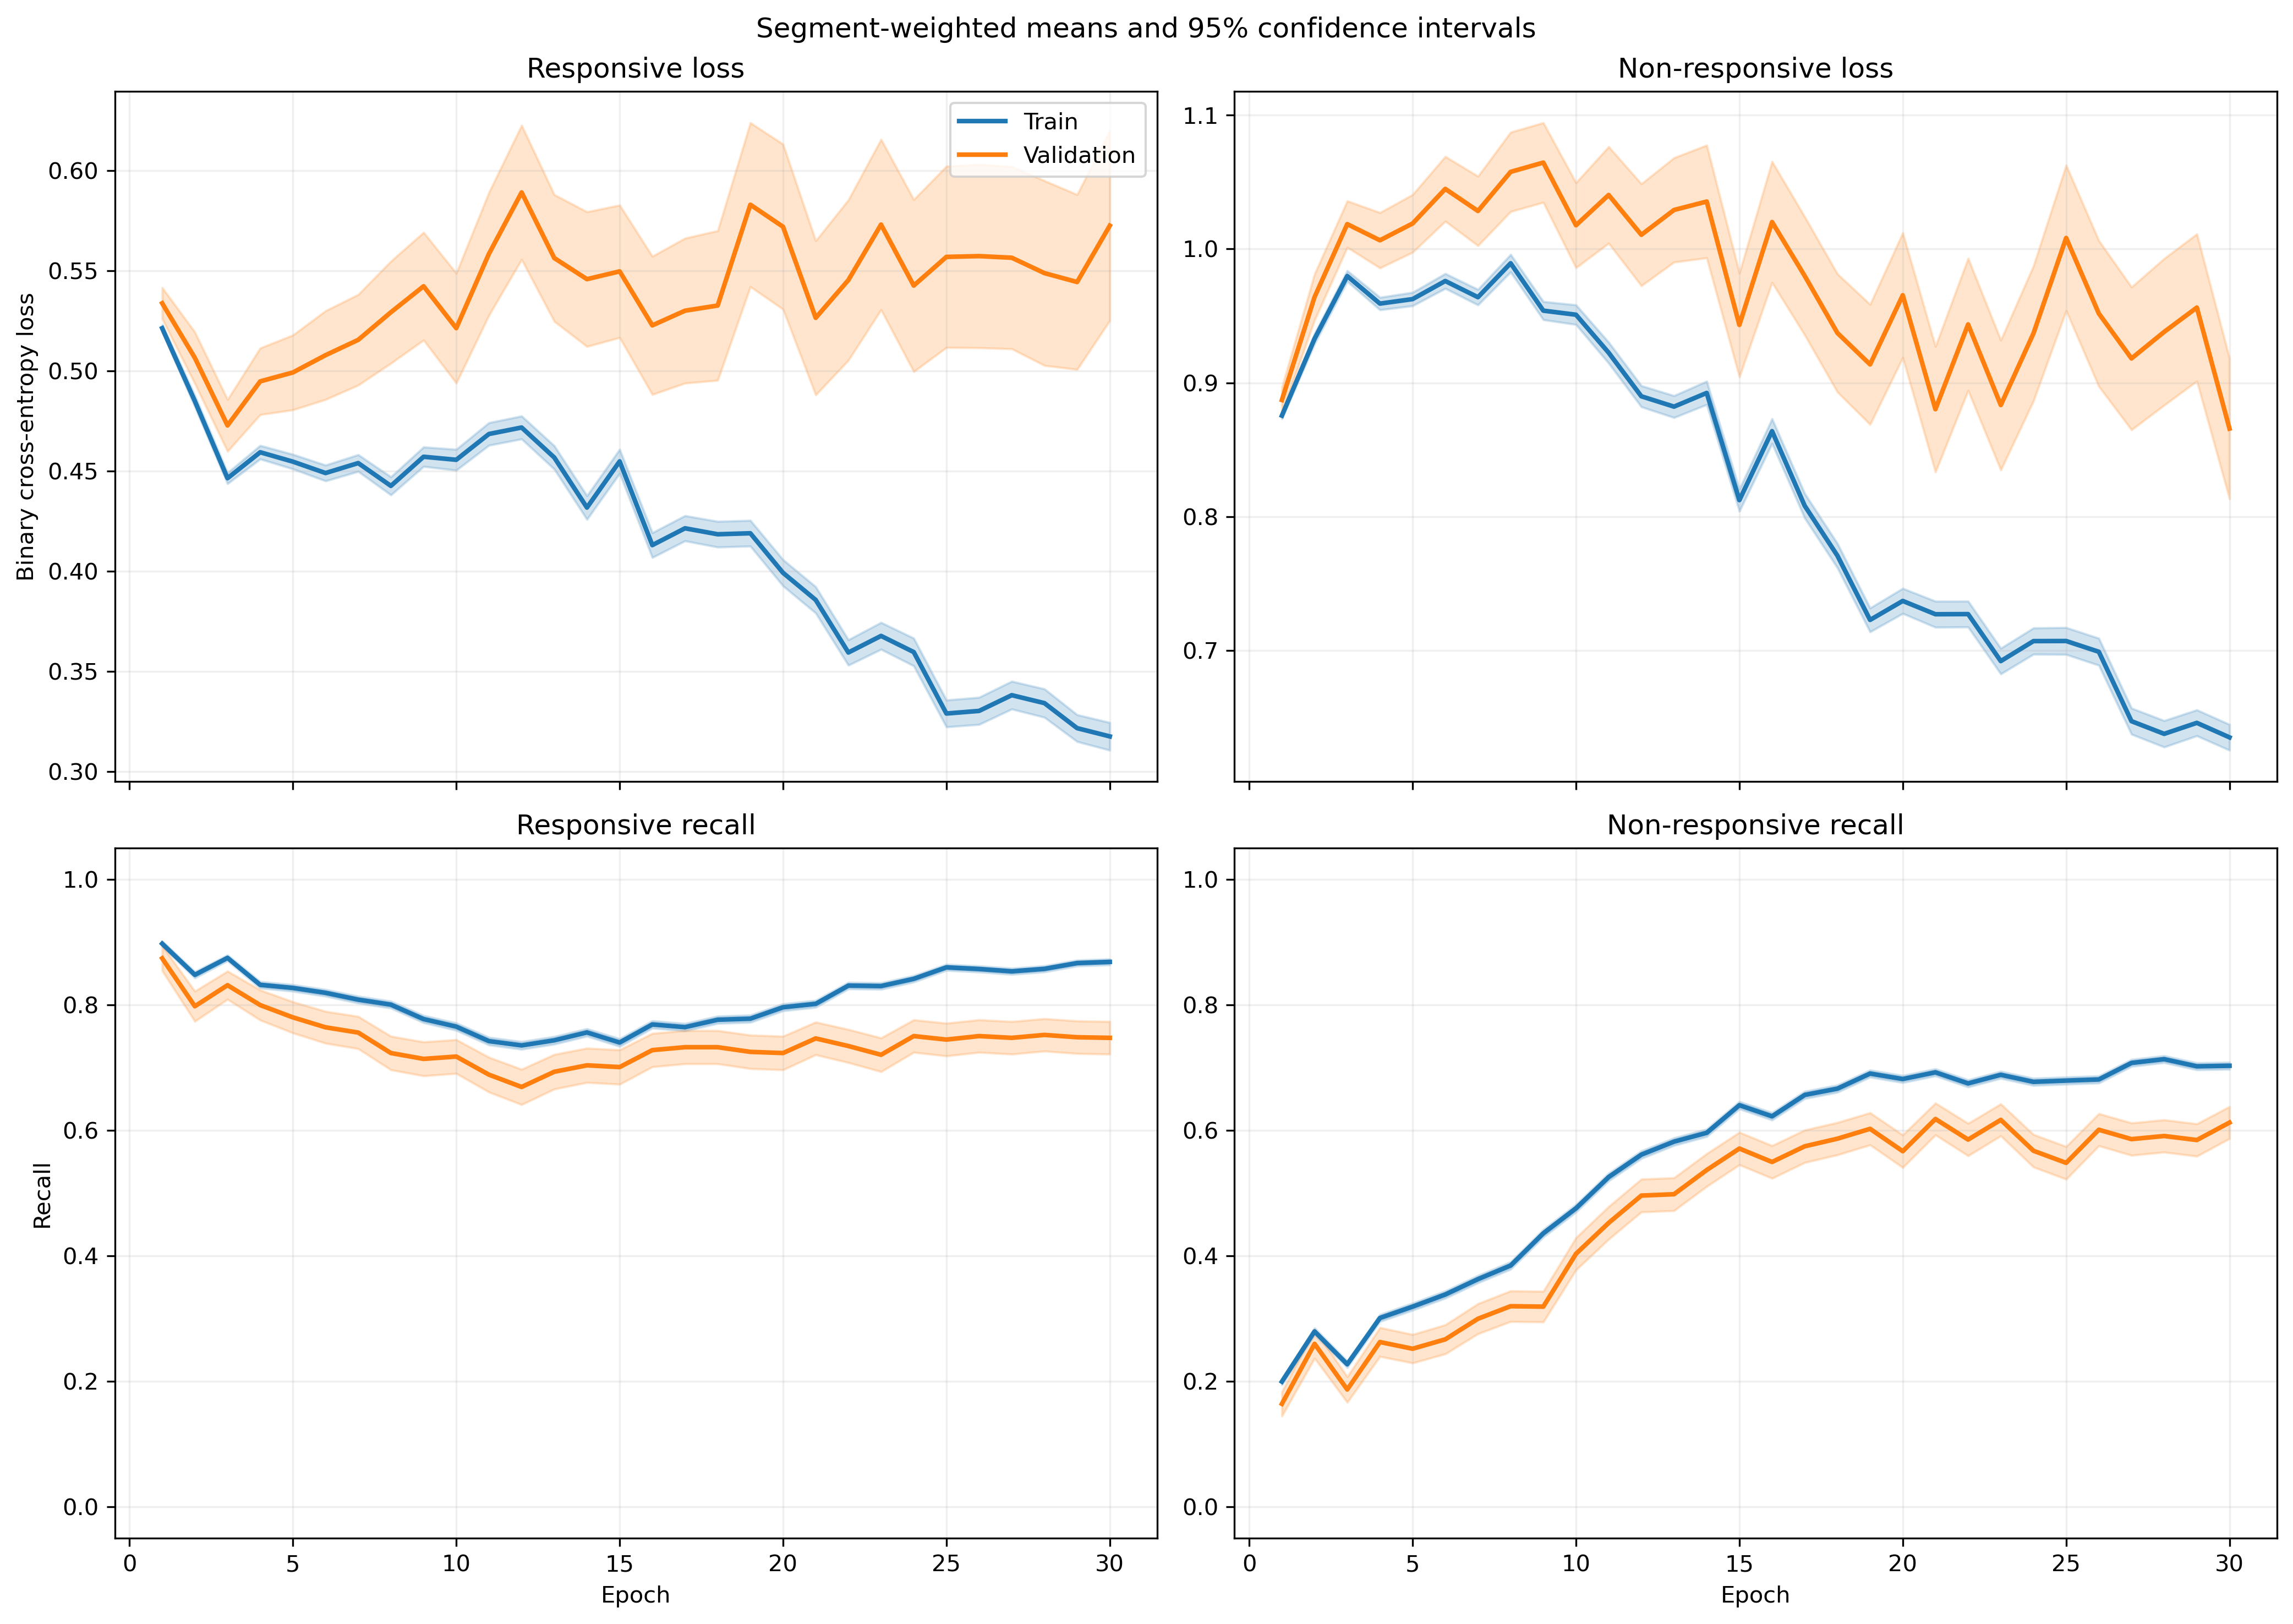

Source data for this figure (header and first rows):
fold, epoch, split, r_loss, r_loss_count, r_loss_sum, r_loss_sum_sq, r_recall, r_recall_count, r_recall_sum, r_recall_sum_sq, nr_loss, nr_loss_count, nr_loss_sum, nr_loss_sum_sq, nr_recall, nr_recall_count, nr_recall_sum, nr_recall_sum_sq
1, 1, train, 0.5346, 1063, 568.3, 329.6, 0.8438, 1063, 897.0, 897.0, 0.8613, 1401, 1207, 1110, 0.2769, 1401, 388.0, 388.0
1, 1, validation, 0.5363, 10, 5.363, 3.042, 0.9, 10, 9.0, 9.0, , 0, 0.0, 0.0, , 0, 0.0, 0.0
1, 2, train, 0.5072, 1063, 539.1, 318.2, 0.8231, 1063, 875.0, 875.0, 0.8995, 1401, 1260, 1265, 0.3112, 1401, 436.0, 436.0
1, 2, validation, 0.4799, 10, 4.799, 2.597, 0.9, 10, 9.0, 9.0, , 0, 0.0, 0.0, , 0, 0.0, 0.0
1, 3, train, 0.4932, 1063, 524.2, 308.7, 0.8222, 1063, 874.0, 874.0, 0.907, 1401, 1271, 1296, 0.3119, 1401, 437.0, 437.0
1, 3, validation, 0.4579, 10, 4.579, 2.383, 0.9, 10, 9.0, 9.0, , 0, 0.0, 0.0, , 0, 0.0, 0.0
1, 4, train, 0.5013, 1063, 532.9, 331.3, 0.7996, 1063, 850.0, 850.0, 0.8862, 1401, 1242, 1270, 0.3655, 1401, 512.0, 512.0
1, 4, validation, 0.4623, 10, 4.623, 2.516, 0.8, 10, 8.0, 8.0, , 0, 0.0, 0.0, , 0, 0.0, 0.0
1, 5, train, 0.5102, 1063, 542.4, 351.2, 0.7902, 1063, 840.0, 840.0, 0.8711, 1401, 1220, 1247, 0.3904, 1401, 547.0, 547.0
1, 5, validation, 0.466, 10, 4.66, 2.543, 0.8, 10, 8.0, 8.0, , 0, 0.0, 0.0, , 0, 0.0, 0.0
1, 6, train, 0.4798, 1063, 510, 319.1, 0.8109, 1063, 862.0, 862.0, 0.9214, 1401, 1291, 1404, 0.3547, 1401, 497.0, 497.0
1, 6, validation, 0.4268, 10, 4.268, 2.155, 0.9, 10, 9.0, 9.0, , 0, 0.0, 0.0, , 0, 0.0, 0.0
1, 7, train, 0.5033, 1063, 535, 383.2, 0.7573, 1063, 805.0, 805.0, 0.9039, 1401, 1266, 1452, 0.424, 1401, 594.0, 594.0
1, 7, validation, 0.4413, 10, 4.413, 2.575, 0.8, 10, 8.0, 8.0, , 0, 0.0, 0.0, , 0, 0.0, 0.0
1, 8, train, 0.473, 1063, 502.8, 325, 0.7977, 1063, 848.0, 848.0, 0.9203, 1401, 1289, 1437, 0.3762, 1401, 527.0, 527.0
1, 8, validation, 0.4322, 10, 4.322, 2.313, 0.8, 10, 8.0, 8.0, , 0, 0.0, 0.0, , 0, 0.0, 0.0
1, 9, train, 0.5117, 1063, 544, 409.5, 0.7441, 1063, 791.0, 791.0, 0.8674, 1401, 1215, 1381, 0.4768, 1401, 668.0, 668.0
1, 9, validation, 0.467, 10, 4.67, 2.931, 0.8, 10, 8.0, 8.0, , 0, 0.0, 0.0, , 0, 0.0, 0.0
1, 10, train, 0.4808, 1063, 511.1, 453, 0.7159, 1063, 761.0, 761.0, 0.9576, 1401, 1342, 1961, 0.5239, 1401, 734.0, 734.0
1, 10, validation, 0.4424, 10, 4.424, 3.218, 0.8, 10, 8.0, 8.0, , 0, 0.0, 0.0, , 0, 0.0, 0.0
1, 11, train, 0.5213, 1063, 554.2, 468.7, 0.6764, 1063, 719.0, 719.0, 0.826, 1401, 1157, 1440, 0.6067, 1401, 850.0, 850.0
1, 11, validation, 0.5158, 10, 5.158, 3.638, 0.7, 10, 7.0, 7.0, , 0, 0.0, 0.0, , 0, 0.0, 0.0
1, 12, train, 0.4972, 1063, 528.5, 433.3, 0.7056, 1063, 750.0, 750.0, 0.8203, 1401, 1149, 1438, 0.6246, 1401, 875.0, 875.0
1, 12, validation, 0.5298, 10, 5.298, 3.696, 0.7, 10, 7.0, 7.0, , 0, 0.0, 0.0, , 0, 0.0, 0.0
1, 13, train, 0.5396, 1063, 573.6, 585.3, 0.666, 1063, 708.0, 708.0, 0.7638, 1401, 1070, 1531, 0.6959, 1401, 975.0, 975.0
1, 13, validation, 0.6904, 10, 6.904, 6.403, 0.5, 10, 5.0, 5.0, , 0, 0.0, 0.0, , 0, 0.0, 0.0
1, 14, train, 0.4594, 1063, 488.3, 461.9, 0.7319, 1063, 778.0, 778.0, 0.8456, 1401, 1185, 1740, 0.6331, 1401, 887.0, 887.0
1, 14, validation, 0.6607, 10, 6.607, 5.907, 0.5, 10, 5.0, 5.0, , 0, 0.0, 0.0, , 0, 0.0, 0.0
1, 15, train, 0.5307, 1063, 564.1, 539.4, 0.6802, 1063, 723.0, 723.0, 0.7159, 1401, 1003, 1301, 0.7031, 1401, 985.0, 985.0
1, 15, validation, 0.664, 10, 6.64, 5.956, 0.5, 10, 5.0, 5.0, , 0, 0.0, 0.0, , 0, 0.0, 0.0
1, 16, train, 0.4498, 1063, 478.2, 435.2, 0.7319, 1063, 778.0, 778.0, 0.8014, 1401, 1123, 1655, 0.6695, 1401, 938.0, 938.0
1, 16, validation, 0.7692, 10, 7.692, 7.277, 0.4, 10, 4.0, 4.0, , 0, 0.0, 0.0, , 0, 0.0, 0.0
1, 17, train, 0.4997, 1063, 531.2, 541.4, 0.6933, 1063, 737.0, 737.0, 0.7153, 1401, 1002, 1488, 0.7316, 1401, 1025, 1025
1, 17, validation, 0.8182, 10, 8.182, 8.671, 0.3, 10, 3.0, 3.0, , 0, 0.0, 0.0, , 0, 0.0, 0.0
1, 18, train, 0.4614, 1063, 490.5, 447.9, 0.715, 1063, 760.0, 760.0, 0.7116, 1401, 996.9, 1354, 0.7052, 1401, 988.0, 988.0
1, 18, validation, 0.7309, 10, 7.309, 6.704, 0.3, 10, 3.0, 3.0, , 0, 0.0, 0.0, , 0, 0.0, 0.0
1, 19, train, 0.4154, 1063, 441.6, 384.2, 0.7469, 1063, 794.0, 794.0, 0.7585, 1401, 1063, 1582, 0.6895, 1401, 966.0, 966.0
1, 19, validation, 0.6994, 10, 6.994, 6.064, 0.4, 10, 4.0, 4.0, , 0, 0.0, 0.0, , 0, 0.0, 0.0
1, 20, train, 0.3843, 1063, 408.5, 329.7, 0.7959, 1063, 846.0, 846.0, 0.762, 1401, 1068, 1486, 0.6574, 1401, 921.0, 921.0
1, 20, validation, 0.4774, 10, 4.774, 2.915, 0.7, 10, 7.0, 7.0, , 0, 0.0, 0.0, , 0, 0.0, 0.0
1, 21, train, 0.3909, 1063, 415.6, 364.3, 0.7902, 1063, 840.0, 840.0, 0.7199, 1401, 1009, 1499, 0.6845, 1401, 959.0, 959.0
1, 21, validation, 0.5271, 10, 5.271, 3.794, 0.6, 10, 6.0, 6.0, , 0, 0.0, 0.0, , 0, 0.0, 0.0
1, 22, train, 0.3885, 1063, 413, 345.4, 0.8203, 1063, 872.0, 872.0, 0.6809, 1401, 954, 1258, 0.6688, 1401, 937.0, 937.0
1, 22, validation, 0.5302, 10, 5.302, 3.597, 0.5, 10, 5.0, 5.0, , 0, 0.0, 0.0, , 0, 0.0, 0.0
1, 23, train, 0.5047, 1063, 536.5, 616.8, 0.7394, 1063, 786.0, 786.0, 0.5377, 1401, 753.3, 993.5, 0.7552, 1401, 1058, 1058
1, 23, validation, 0.6427, 10, 6.427, 5.598, 0.5, 10, 5.0, 5.0, , 0, 0.0, 0.0, , 0, 0.0, 0.0
1, 24, train, 0.4727, 1063, 502.5, 550.7, 0.7865, 1063, 836.0, 836.0, 0.5259, 1401, 736.8, 920.1, 0.7488, 1401, 1049, 1049
1, 24, validation, 0.5129, 10, 5.129, 3.535, 0.7, 10, 7.0, 7.0, , 0, 0.0, 0.0, , 0, 0.0, 0.0
1, 25, train, 0.2939, 1063, 312.4, 277.3, 0.8758, 1063, 931.0, 931.0, 0.8016, 1401, 1123, 1967, 0.6288, 1401, 881.0, 881.0
1, 25, validation, 0.3286, 10, 3.286, 1.593, 1.0, 10, 10.0, 10.0, , 0, 0.0, 0.0, , 0, 0.0, 0.0
1, 26, train, 0.3379, 1063, 359.2, 349.5, 0.8485, 1063, 902.0, 902.0, 0.6733, 1401, 943.3, 1513, 0.6995, 1401, 980.0, 980.0
1, 26, validation, 0.3785, 10, 3.785, 2.162, 0.9, 10, 9.0, 9.0, , 0, 0.0, 0.0, , 0, 0.0, 0.0
1, 27, train, 0.3858, 1063, 410.1, 418.5, 0.8354, 1063, 888.0, 888.0, 0.5485, 1401, 768.4, 980, 0.7281, 1401, 1020, 1020
1, 27, validation, 0.5526, 10, 5.526, 4.099, 0.7, 10, 7.0, 7.0, , 0, 0.0, 0.0, , 0, 0.0, 0.0
1, 28, train, 0.3863, 1063, 410.6, 416.4, 0.841, 1063, 894.0, 894.0, 0.5343, 1401, 748.6, 988.3, 0.743, 1401, 1041, 1041
1, 28, validation, 0.5547, 10, 5.547, 4.362, 0.7, 10, 7.0, 7.0, , 0, 0.0, 0.0, , 0, 0.0, 0.0
1, 29, train, 0.3226, 1063, 343, 335.8, 0.8504, 1063, 904.0, 904.0, 0.6824, 1401, 956, 1591, 0.6988, 1401, 979.0, 979.0
1, 29, validation, 0.3879, 10, 3.879, 2.524, 0.8, 10, 8.0, 8.0, , 0, 0.0, 0.0, , 0, 0.0, 0.0
1, 30, train, 0.3201, 1063, 340.3, 340.2, 0.8579, 1063, 912.0, 912.0, 0.5994, 1401, 839.8, 1248, 0.7173, 1401, 1005, 1005
1, 30, validation, 0.4058, 10, 4.058, 2.551, 0.9, 10, 9.0, 9.0, , 0, 0.0, 0.0, , 0, 0.0, 0.0
... 1,140 more rows
